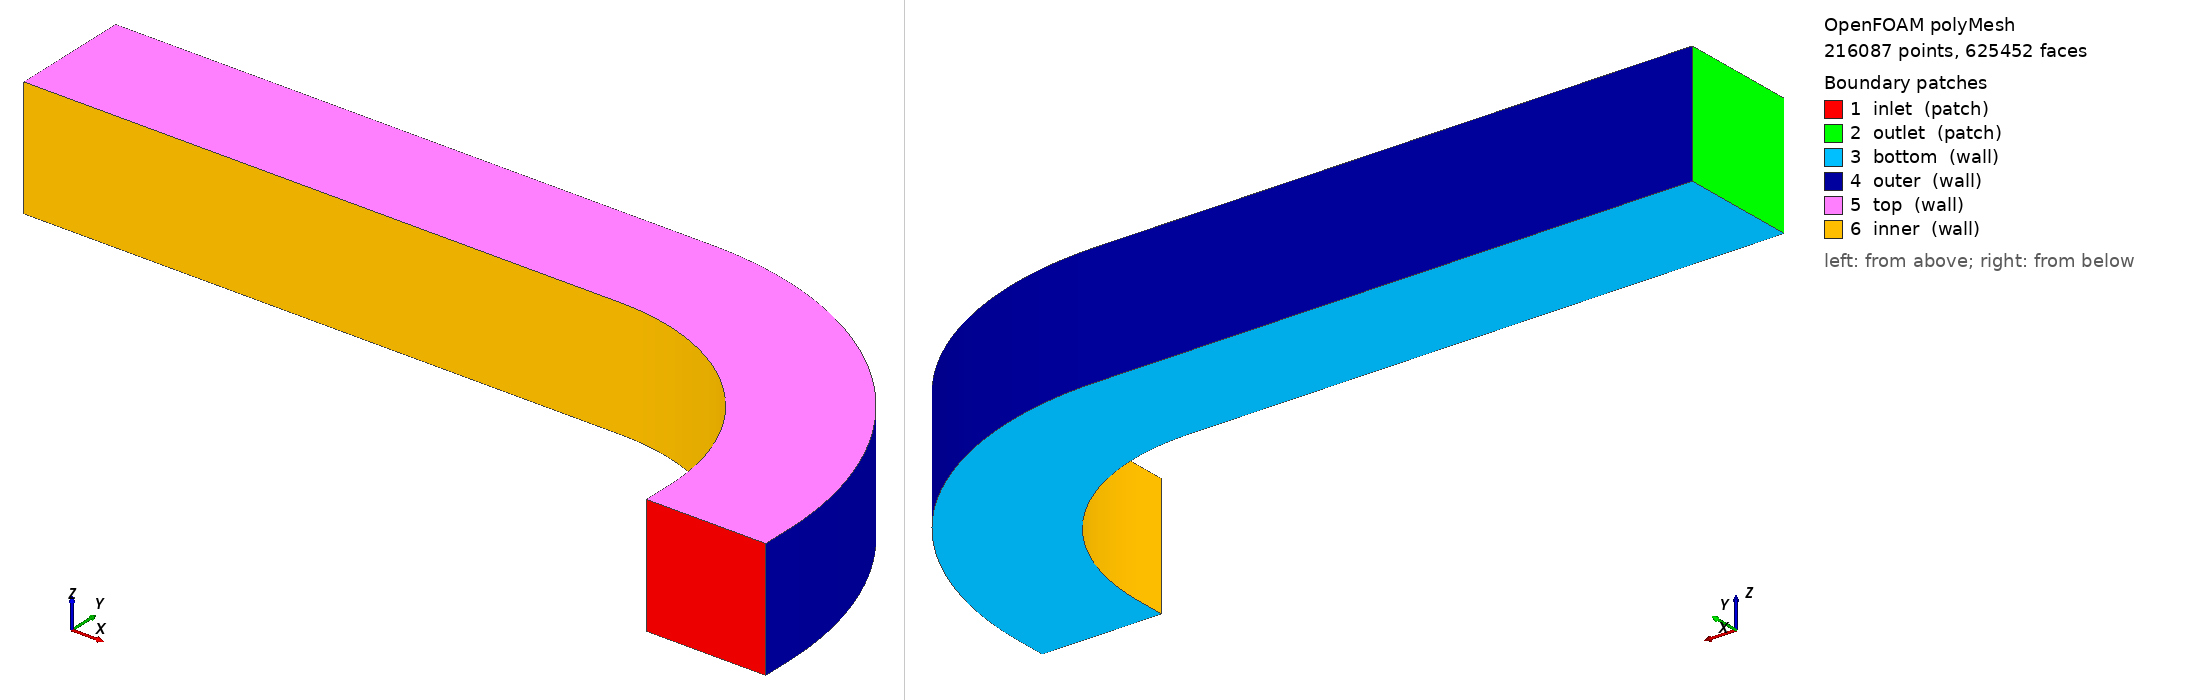

OpenFOAM case: the committed polyMesh, 216087 points, 625452 faces. Boundary patches (legend numbers): 1 inlet (patch), 2 outlet (patch), 3 bottom (wall), 4 outer (wall), 5 top (wall), 6 inner (wall). Left view from above one corner, right view from below the opposite corner. Boundary conditions: 1 field file(s) under 0/; 0 of 6 drawn patches have an entry in a shipped field file.

=== constant/polyMesh/boundary ===
/*--------------------------------*- C++ -*----------------------------------*\
  written by cutmesh
\*---------------------------------------------------------------------------*/
FoamFile
{
    format      ascii;
    class       polyBoundaryMesh;
    location    "constant/polyMesh";
    object      boundary;
}
// * * * * * * * * * * * * * * * * * * * * * * * * * * * * * * * * * * * * * //

6
(
    inlet
    {
        type            patch;
        nFaces          925;
        startFace       601850;
    }
    outlet
    {
        type            patch;
        nFaces          925;
        startFace       602775;
    }
    bottom
    {
        type            wall;
        inGroups        List<word> 1(wall);
        nFaces          5565;
        startFace       603700;
    }
    outer
    {
        type            wall;
        inGroups        List<word> 1(wall);
        nFaces          5745;
        startFace       609265;
    }
    top
    {
        type            wall;
        inGroups        List<word> 1(wall);
        nFaces          5565;
        startFace       615010;
    }
    inner
    {
        type            wall;
        inGroups        List<word> 1(wall);
        nFaces          4877;
        startFace       620575;
    }
)


Also in the case, not shown: 0/U (32586 bytes, source omitted); constant/polyMesh/faces.gz (numeric list); constant/polyMesh/neighbour.gz (numeric list); constant/polyMesh/owner.gz (numeric list); constant/polyMesh/points.gz (numeric list).
